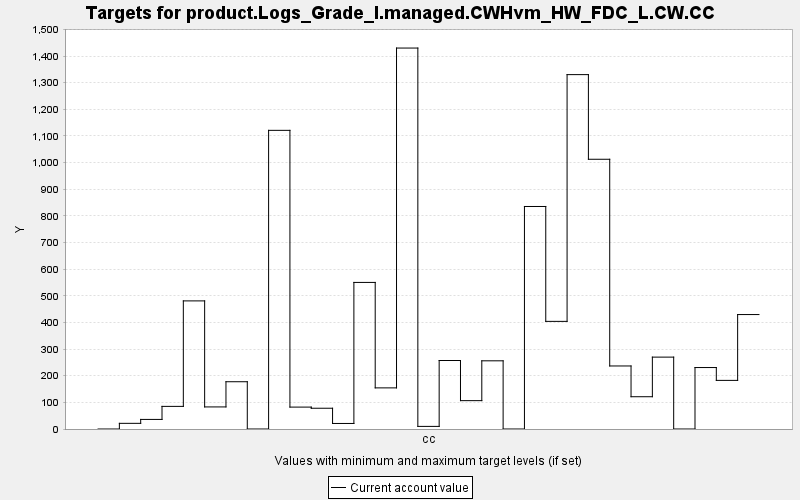

The data file committed next to this chart (first rows):
TARGET, PERIOD, YEAR, PERIODWIDTH, MINIMUM, MAXIMUM, MINWEIGHT, MAXWEIGHT, CURRENT, SUMMARY
product.Logs_Grade_I.managed.CWHvm_HW_FD…, 0, 0, 10.0, 0.0, 10000, 1.0, 1.0, 0.0, 0.0
product.Logs_Grade_I.managed.CWHvm_HW_FD…, 1, 10, 10.0, 0.0, 10000, 1.0, 1.0, 21.28, 0.0
product.Logs_Grade_I.managed.CWHvm_HW_FD…, 2, 20, 10.0, 0.0, 10000, 1.0, 1.0, 35.98, 0.0
product.Logs_Grade_I.managed.CWHvm_HW_FD…, 3, 30, 10.0, 0.0, 10000, 1.0, 1.0, 84.94, 0.0
product.Logs_Grade_I.managed.CWHvm_HW_FD…, 4, 40, 10.0, 0.0, 10000, 1.0, 1.0, 480.9, 0.0
product.Logs_Grade_I.managed.CWHvm_HW_FD…, 5, 50, 10.0, 0.0, 10000, 1.0, 1.0, 82.88, 0.0
product.Logs_Grade_I.managed.CWHvm_HW_FD…, 6, 60, 10.0, 0.0, 10000, 1.0, 1.0, 177.5, 0.0
product.Logs_Grade_I.managed.CWHvm_HW_FD…, 7, 70, 10.0, 0.0, 10000, 1.0, 1.0, 0.0, 0.0
product.Logs_Grade_I.managed.CWHvm_HW_FD…, 8, 80, 10.0, 0.0, 10000, 1.0, 1.0, 1121, 0.0
product.Logs_Grade_I.managed.CWHvm_HW_FD…, 9, 90, 10.0, 0.0, 10000, 1.0, 1.0, 82.22, 0.0
product.Logs_Grade_I.managed.CWHvm_HW_FD…, 10, 100, 10.0, 0.0, 10000, 1.0, 1.0, 77.94, 0.0
product.Logs_Grade_I.managed.CWHvm_HW_FD…, 11, 110, 10.0, 0.0, 10000, 1.0, 1.0, 20.78, 0.0
product.Logs_Grade_I.managed.CWHvm_HW_FD…, 12, 120, 10.0, 0.0, 10000, 1.0, 1.0, 550.3, 0.0
product.Logs_Grade_I.managed.CWHvm_HW_FD…, 13, 130, 10.0, 0.0, 10000, 1.0, 1.0, 154.4, 0.0
product.Logs_Grade_I.managed.CWHvm_HW_FD…, 14, 140, 10.0, 0.0, 10000, 1.0, 1.0, 1430, 0.0
product.Logs_Grade_I.managed.CWHvm_HW_FD…, 15, 150, 10.0, 0.0, 10000, 1.0, 1.0, 9.788, 0.0
product.Logs_Grade_I.managed.CWHvm_HW_FD…, 16, 160, 10.0, 0.0, 10000, 1.0, 1.0, 257.1, 0.0
product.Logs_Grade_I.managed.CWHvm_HW_FD…, 17, 170, 10.0, 0.0, 10000, 1.0, 1.0, 106.4, 0.0
product.Logs_Grade_I.managed.CWHvm_HW_FD…, 18, 180, 10.0, 0.0, 10000, 1.0, 1.0, 256, 0.0
product.Logs_Grade_I.managed.CWHvm_HW_FD…, 19, 190, 10.0, 0.0, 10000, 1.0, 1.0, 0.0, 0.0
product.Logs_Grade_I.managed.CWHvm_HW_FD…, 20, 200, 10.0, 0.0, 10000, 1.0, 1.0, 835.4, 0.0
product.Logs_Grade_I.managed.CWHvm_HW_FD…, 21, 210, 10.0, 0.0, 10000, 1.0, 1.0, 404.1, 0.0
product.Logs_Grade_I.managed.CWHvm_HW_FD…, 22, 220, 10.0, 0.0, 10000, 1.0, 1.0, 1330, 0.0
product.Logs_Grade_I.managed.CWHvm_HW_FD…, 23, 230, 10.0, 0.0, 10000, 1.0, 1.0, 1013, 0.0
product.Logs_Grade_I.managed.CWHvm_HW_FD…, 24, 240, 10.0, 0.0, 10000, 1.0, 1.0, 236.6, 0.0
product.Logs_Grade_I.managed.CWHvm_HW_FD…, 25, 250, 10.0, 0.0, 10000, 1.0, 1.0, 121.2, 0.0
product.Logs_Grade_I.managed.CWHvm_HW_FD…, 26, 260, 10.0, 0.0, 10000, 1.0, 1.0, 269.8, 0.0
product.Logs_Grade_I.managed.CWHvm_HW_FD…, 27, 270, 10.0, 0.0, 10000, 1.0, 1.0, 0.0, 0.0
product.Logs_Grade_I.managed.CWHvm_HW_FD…, 28, 280, 10.0, 0.0, 10000, 1.0, 1.0, 230.7, 0.0
product.Logs_Grade_I.managed.CWHvm_HW_FD…, 29, 290, 10.0, 0.0, 10000, 1.0, 1.0, 182.5, 0.0
product.Logs_Grade_I.managed.CWHvm_HW_FD…, 30, 300, 10.0, 0.0, 10000, 1.0, 1.0, 429.6, 0.0
